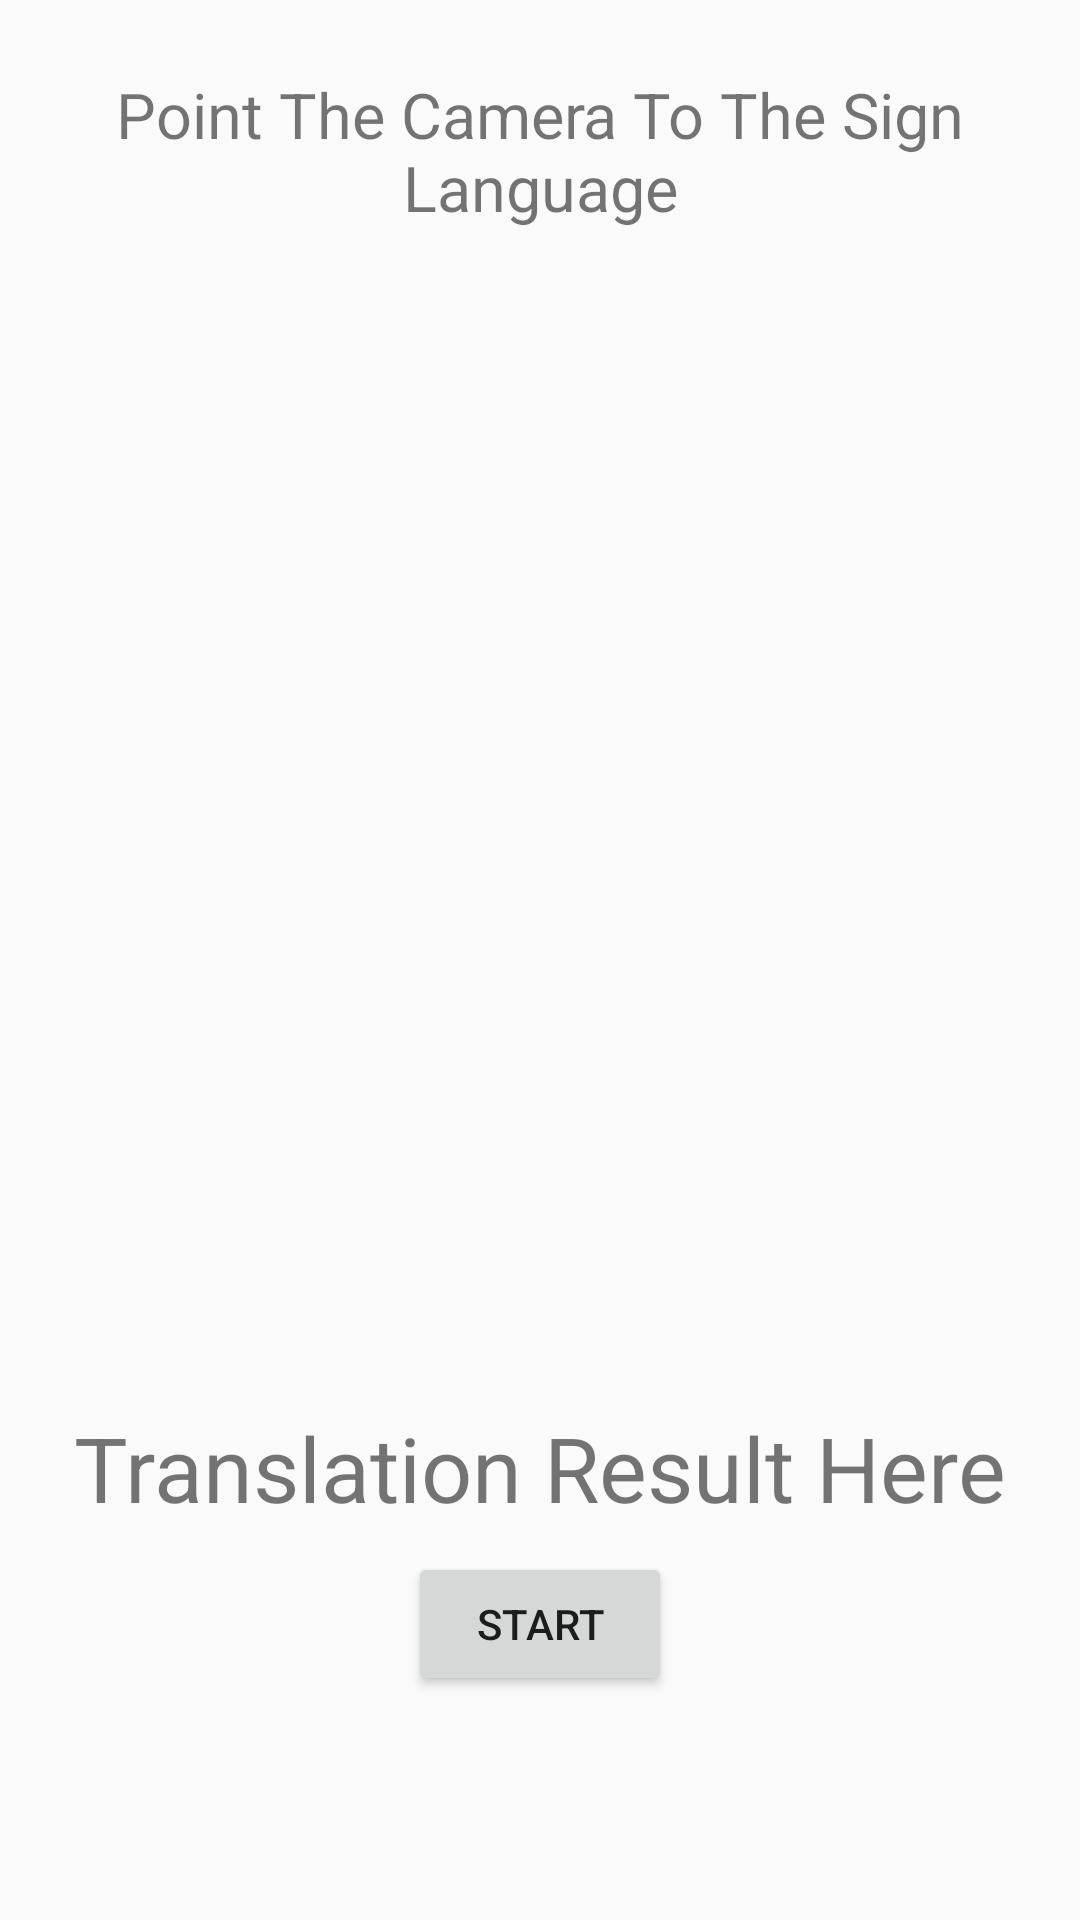

Reconstruct the res/layout file that produces this screen, plus the resources it refers to.
<!-- AndroidManifest.xml: application theme Theme.AurisProject -->
<!-- res/layout/fragment_record.xml -->
<?xml version="1.0" encoding="utf-8"?>
<androidx.constraintlayout.widget.ConstraintLayout xmlns:android="http://schemas.android.com/apk/res/android"
    xmlns:app="http://schemas.android.com/apk/res-auto"
    xmlns:tools="http://schemas.android.com/tools"
    android:layout_width="match_parent"
    android:layout_height="match_parent"
    tools:context=".ui.home.record.RecordFragment">

    <TextView
        android:id="@+id/text_home"
        android:layout_width="match_parent"
        android:layout_height="wrap_content"
        android:layout_marginTop="24dp"
        android:text="@string/instruction"
        android:textAlignment="center"
        android:textSize="21sp"
        app:layout_constraintTop_toTopOf="parent"
        tools:layout_editor_absoluteX="8dp" />



    <TextView
        android:id="@+id/text_translation"
        android:layout_width="match_parent"
        android:layout_height="wrap_content"
        android:text="@string/translation_result"
        android:textAlignment="center"

        android:textSize="30sp"
        app:layout_constraintBottom_toBottomOf="parent"
        app:layout_constraintTop_toBottomOf="@+id/text_home"
        app:layout_constraintVertical_bias="0.75"
        tools:layout_editor_absoluteX="8dp" />

    <Button
        android:id="@+id/button"
        android:layout_width="wrap_content"
        android:layout_height="wrap_content"
        android:layout_centerInParent="true"
        android:layout_marginTop="8dp"
        android:text="@string/start"
        app:layout_constraintBottom_toBottomOf="parent"
        app:layout_constraintEnd_toEndOf="parent"
        app:layout_constraintStart_toStartOf="@+id/text_home"
        app:layout_constraintTop_toBottomOf="@+id/text_translation"
        app:layout_constraintVertical_bias="0.0" />

</androidx.constraintlayout.widget.ConstraintLayout>
<!-- resources referenced by this layout -->
<resources>
  <color name="indigo_900">#192e5b</color>
  <string name="instruction">Point The Camera To The Sign Language</string>
  <string name="start">Start</string>
  <string name="translation_result">Translation Result Here</string>
  <style name="Theme.AurisProject" parent="Theme.AppCompat.DayNight.DarkActionBar">
          
          <item name="colorPrimary">@color/indigo_900</item>
          <item name="colorPrimaryVariant">@color/indigo_900</item>
          <item name="colorOnPrimary">@color/yellow_800</item>
          
          <item name="colorSecondary">@color/teal_200</item>
          <item name="colorSecondaryVariant">@color/teal_700</item>
          <item name="colorOnSecondary">@color/white</item>
          
          <item name="android:statusBarColor" tools:targetApi="l">?attr/colorPrimaryVariant</item>
          
      </style>
  <color name="yellow_800">#f1a104</color>
  <color name="teal_200">#FF03DAC5</color>
  <color name="teal_700">#FF018786</color>
  <color name="white">#FFFFFFFF</color>
</resources>
